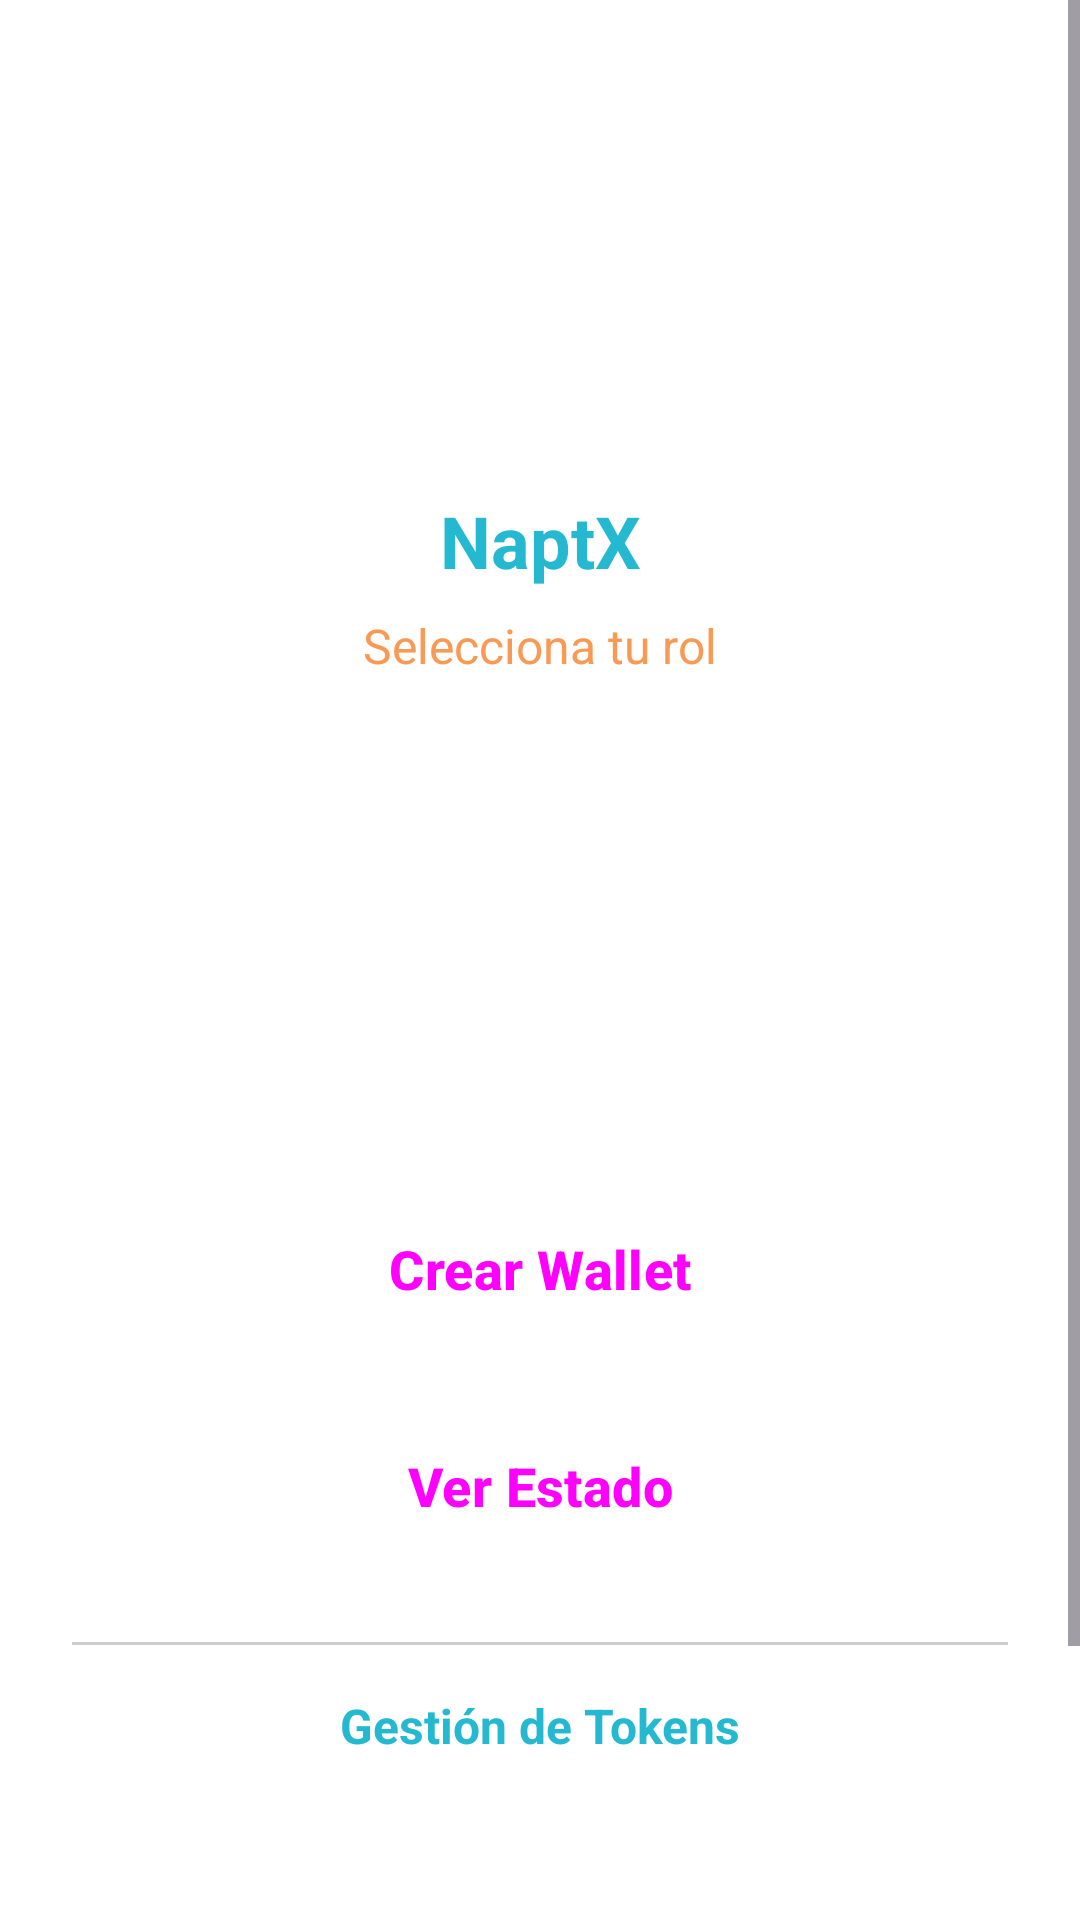

The Android layout XML behind this screen, and the referenced resources:
<!-- AndroidManifest.xml: application theme Theme.OfflinePaymentSystem -->
<!-- res/layout/activity_main.xml -->
<?xml version="1.0" encoding="utf-8"?>
<ScrollView
    xmlns:android="http://schemas.android.com/apk/res/android"
    xmlns:app="http://schemas.android.com/apk/res-auto"
    xmlns:tools="http://schemas.android.com/tools"
    android:layout_width="match_parent"
    android:layout_height="match_parent"
    android:fillViewport="true">

    <androidx.constraintlayout.widget.ConstraintLayout
        android:layout_width="match_parent"
        android:layout_height="wrap_content"
        android:padding="24dp"
        tools:context=".ui.main.MainActivity">

        <ImageView
            android:id="@+id/ivLogo"
            android:layout_width="100dp"
            android:layout_height="100dp"
            android:src="@drawable/logo_koala"
            android:contentDescription="@string/logo_de_la_aplicaci_n"
            app:layout_constraintTop_toTopOf="parent"
            app:layout_constraintStart_toStartOf="parent"
            app:layout_constraintEnd_toEndOf="parent"
            android:layout_margin="24dp"/>

        
        <TextView
            android:id="@+id/tvTitulo"
            android:layout_width="wrap_content"
            android:layout_height="wrap_content"
            android:text="@string/naptx"
            android:textSize="24sp"
            android:textStyle="bold"
            android:textColor="@color/primary"
            app:layout_constraintTop_toBottomOf="@+id/ivLogo"
            app:layout_constraintStart_toStartOf="parent"
            app:layout_constraintEnd_toEndOf="parent"
            android:layout_marginTop="16dp"/>

        
        <TextView
            android:id="@+id/tvSubtitulo"
            android:layout_width="wrap_content"
            android:layout_height="wrap_content"
            android:text="@string/selecciona_tu_rol"
            android:textSize="16sp"
            android:textColor="@color/accent"
            app:layout_constraintTop_toBottomOf="@+id/tvTitulo"
            app:layout_constraintStart_toStartOf="parent"
            app:layout_constraintEnd_toEndOf="parent"
            android:layout_marginTop="8dp"/>

        
        <Button
            android:id="@+id/btnPagador"
            android:layout_width="0dp"
            android:layout_height="wrap_content"
            android:text="Emisor"
            android:textSize="18sp"
            android:paddingVertical="16dp"
            app:layout_constraintTop_toBottomOf="@+id/tvSubtitulo"
            app:layout_constraintStart_toStartOf="parent"
            app:layout_constraintEnd_toEndOf="parent"
            android:layout_marginTop="24dp"/>

        
        <Button
            android:id="@+id/btnReceptor"
            android:layout_width="0dp"
            android:layout_height="wrap_content"
            android:text="@string/receptor"
            android:textSize="18sp"
            android:paddingVertical="16dp"
            app:layout_constraintTop_toBottomOf="@+id/btnPagador"
            app:layout_constraintStart_toStartOf="parent"
            app:layout_constraintEnd_toEndOf="parent"
            android:layout_marginTop="16dp"/>

        <Button
            android:id="@+id/btnCrearWallet"
            android:layout_width="0dp"
            android:layout_height="wrap_content"
            android:text="Crear Wallet"
            android:textSize="18sp"
            android:paddingVertical="16dp"
            style="@style/Widget.Material3.Button"
            app:layout_constraintTop_toBottomOf="@id/btnReceptor"
            app:layout_constraintStart_toStartOf="parent"
            app:layout_constraintEnd_toEndOf="parent"
            android:layout_marginTop="16dp"/>

        <Button
            android:id="@+id/btnVerEstado"
            android:layout_width="0dp"
            android:layout_height="wrap_content"
            android:text="Ver Estado"
            android:textSize="18sp"
            android:paddingVertical="16dp"
            style="@style/Widget.Material3.Button.OutlinedButton"
            app:layout_constraintTop_toBottomOf="@id/btnCrearWallet"
            app:layout_constraintStart_toStartOf="parent"
            app:layout_constraintEnd_toEndOf="parent"
            android:layout_marginTop="16dp"/>


        
        <View
            android:id="@+id/viewSeparador"
            android:layout_width="0dp"
            android:layout_height="1dp"
            android:background="#CCCCCC"
            app:layout_constraintTop_toBottomOf="@id/btnVerEstado"
            app:layout_constraintStart_toStartOf="parent"
            app:layout_constraintEnd_toEndOf="parent"
            android:layout_marginTop="24dp"/>

        
        <TextView
            android:id="@+id/tvTituloTokens"
            android:layout_width="wrap_content"
            android:layout_height="wrap_content"
            android:text="Gestión de Tokens"
            android:textSize="16sp"
            android:textStyle="bold"
            android:textColor="@color/primary"
            app:layout_constraintTop_toBottomOf="@id/viewSeparador"
            app:layout_constraintStart_toStartOf="parent"
            app:layout_constraintEnd_toEndOf="parent"
            android:layout_marginTop="16dp"/>

        
        <Button
            android:id="@+id/btnComprarTokens"
            android:layout_width="0dp"
            android:layout_height="wrap_content"
            android:text="Comprar NPTX"
            android:textSize="18sp"
            android:paddingVertical="16dp"
            android:backgroundTint="@color/accent"
            app:layout_constraintTop_toBottomOf="@id/tvTituloTokens"
            app:layout_constraintStart_toStartOf="parent"
            app:layout_constraintEnd_toEndOf="parent"
            android:layout_marginTop="12dp"/>

        
        <Button
            android:id="@+id/btnVenderTokens"
            android:layout_width="0dp"
            android:layout_height="wrap_content"
            android:text="Vender NPTX"
            android:textSize="18sp"
            android:paddingVertical="16dp"
            android:backgroundTint="@color/error"
            app:layout_constraintTop_toBottomOf="@id/btnComprarTokens"
            app:layout_constraintStart_toStartOf="parent"
            app:layout_constraintEnd_toEndOf="parent"
            android:layout_marginTop="12dp"/>

    </androidx.constraintlayout.widget.ConstraintLayout>
</ScrollView>
<!-- resources referenced by this layout -->
<resources>
  <color name="accent">#F99A54</color>
  <color name="error">#F44336</color>
  <color name="primary">#25B8D1</color>
  <string name="logo_de_la_aplicaci_n">Logo de la aplicación</string>
  <string name="naptx">NaptX</string>
  <string name="receptor">Receptor</string>
  <string name="selecciona_tu_rol">Selecciona tu rol</string>
  <style name="Theme.OfflinePaymentSystem" parent="Base.Theme.OfflinePaymentSystem" />
  <style name="Base.Theme.OfflinePaymentSystem" parent="Theme.Material3.Light.NoActionBar">
          
          <item name="colorPrimary">@color/primary</item>
          <item name="colorPrimaryVariant">@color/primary_dark</item>
          <item name="colorOnPrimary">@color/white</item>
  
          
          <item name="colorSecondary">@color/accent</item>
          <item name="colorSecondaryVariant">@color/accent_dark</item>
          <item name="colorOnSecondary">@color/white</item>
  
          
          <item name="android:colorBackground">@color/background_light</item>
          <item name="colorSurface">@color/background_light</item>
          <item name="colorOnSurface">@color/text_primary</item>
  
          
          <item name="colorError">@color/error</item>
          <item name="colorOnError">@color/white</item>
  
          
          <item name="buttonStyle">@style/Widget.App.Button</item>
          <item name="materialButtonStyle">@style/Widget.App.Button</item>
          <item name="materialButtonOutlinedStyle">@style/Widget.App.Button.Outlined</item>
      </style>
  <color name="primary_dark">#1D92A8</color>
  <color name="white">#FFFFFFFF</color>
  <color name="accent_dark">#D67A3A</color>
  <color name="background_light">#FFFFFF</color>
  <color name="text_primary">#000000</color>
  <style name="Widget.App.Button" parent="Widget.Material3.Button">
          <item name="backgroundTint">@color/primary</item>
          <item name="cornerRadius">12dp</item>
          <item name="android:textColor">@color/white</item>
          <item name="android:textSize">18sp</item>
          <item name="android:textStyle">bold</item>
      </style>
  <style name="Widget.App.Button.Outlined" parent="Widget.Material3.Button.OutlinedButton">
          <item name="strokeColor">@color/primary</item>
          <item name="strokeWidth">2dp</item>
          <item name="cornerRadius">12dp</item>
          <item name="android:textColor">@color/primary</item>
          <item name="android:textSize">18sp</item>
          <item name="android:textStyle">bold</item>
      </style>
</resources>
